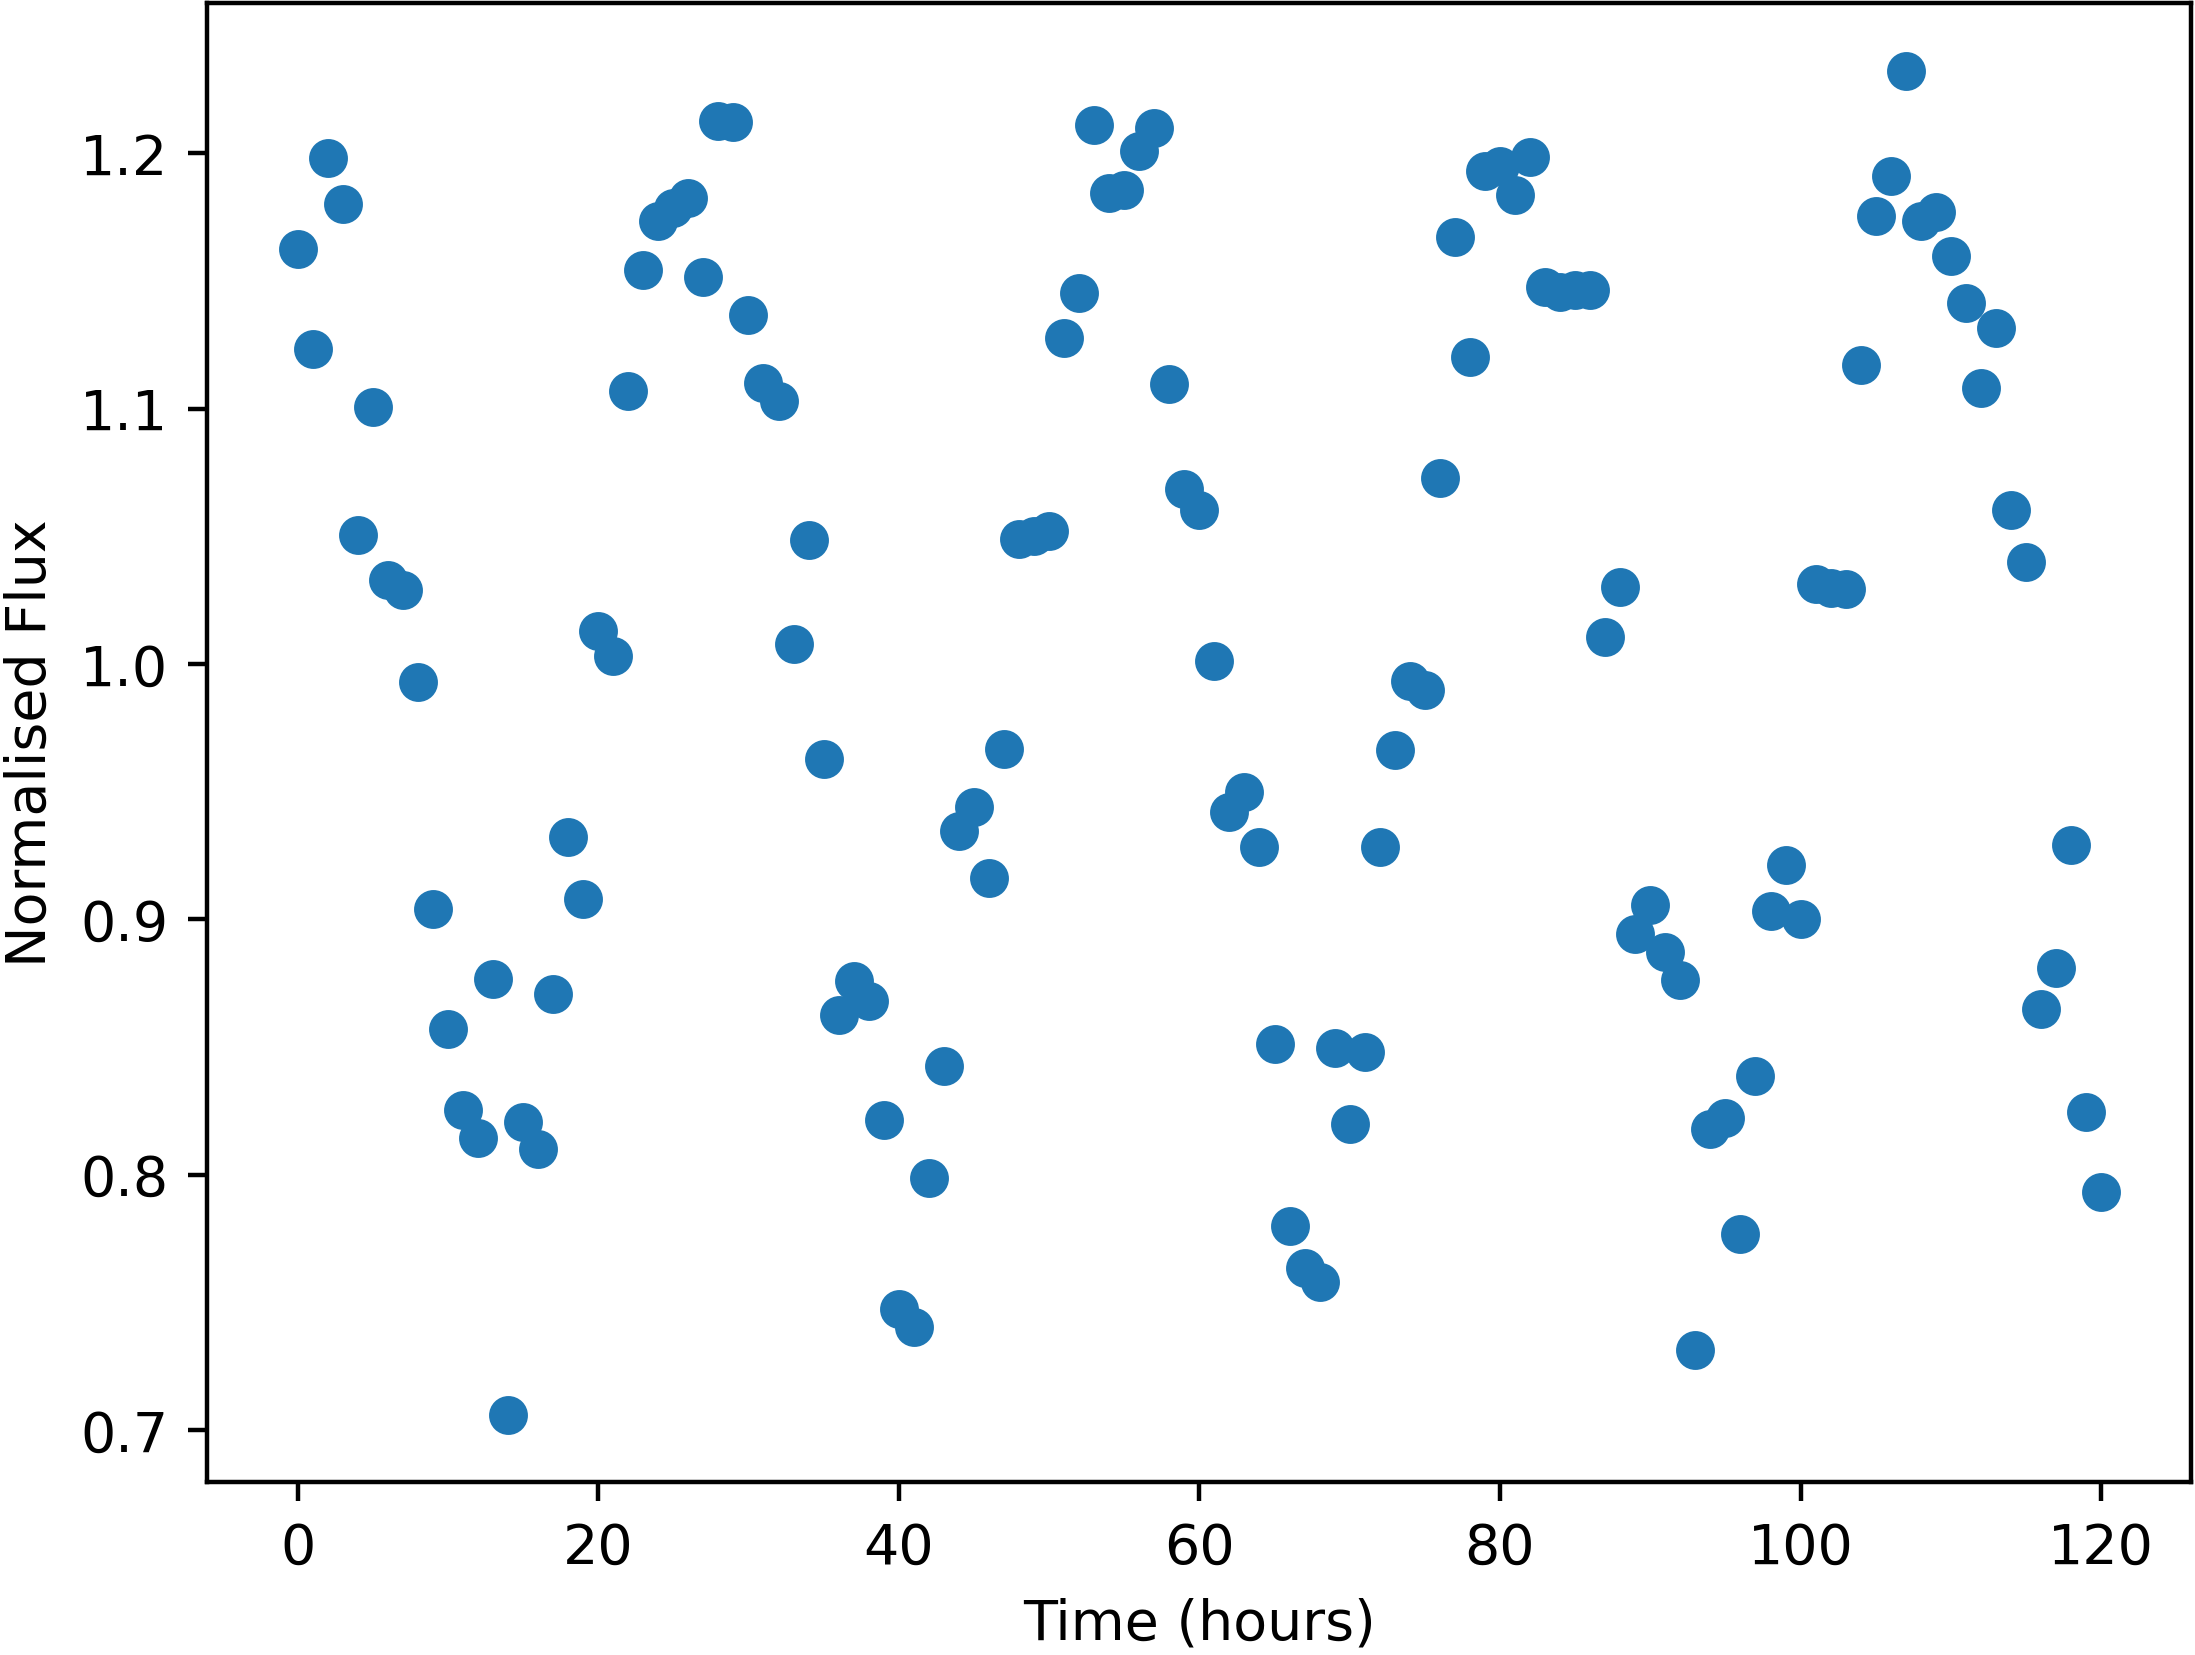

The file beside this chart, header and first rows:
Time, NormalisedFlux
0.0, 1.163
1.0, 1.123
2.0, 1.198
3.0, 1.18
4.0, 1.051
5.0, 1.101
6.0, 1.033
7.0, 1.029
8.0, 0.993
9.0, 0.9041
10.0, 0.8572
11.0, 0.8251
12.0, 0.8143
13.0, 0.8766
14.0, 0.706
15.0, 0.8208
16.0, 0.8101
17.0, 0.8706
18.0, 0.9321
19.0, 0.9078
20.0, 1.013
21.0, 1.003
22.0, 1.107
23.0, 1.154
24.0, 1.174
25.0, 1.178
26.0, 1.182
27.0, 1.152
28.0, 1.213
29.0, 1.212
30.0, 1.137
31.0, 1.11
32.0, 1.103
33.0, 1.008
34.0, 1.049
35.0, 0.9629
36.0, 0.8626
37.0, 0.8757
38.0, 0.8678
39.0, 0.8214
40.0, 0.7473
41.0, 0.7405
42.0, 0.7986
43.0, 0.8425
44.0, 0.9345
45.0, 0.9441
46.0, 0.9162
47.0, 0.9666
48.0, 1.049
49.0, 1.05
50.0, 1.052
51.0, 1.128
52.0, 1.145
53.0, 1.211
54.0, 1.184
55.0, 1.186
56.0, 1.201
57.0, 1.21
58.0, 1.11
59.0, 1.069
... 61 more rows
